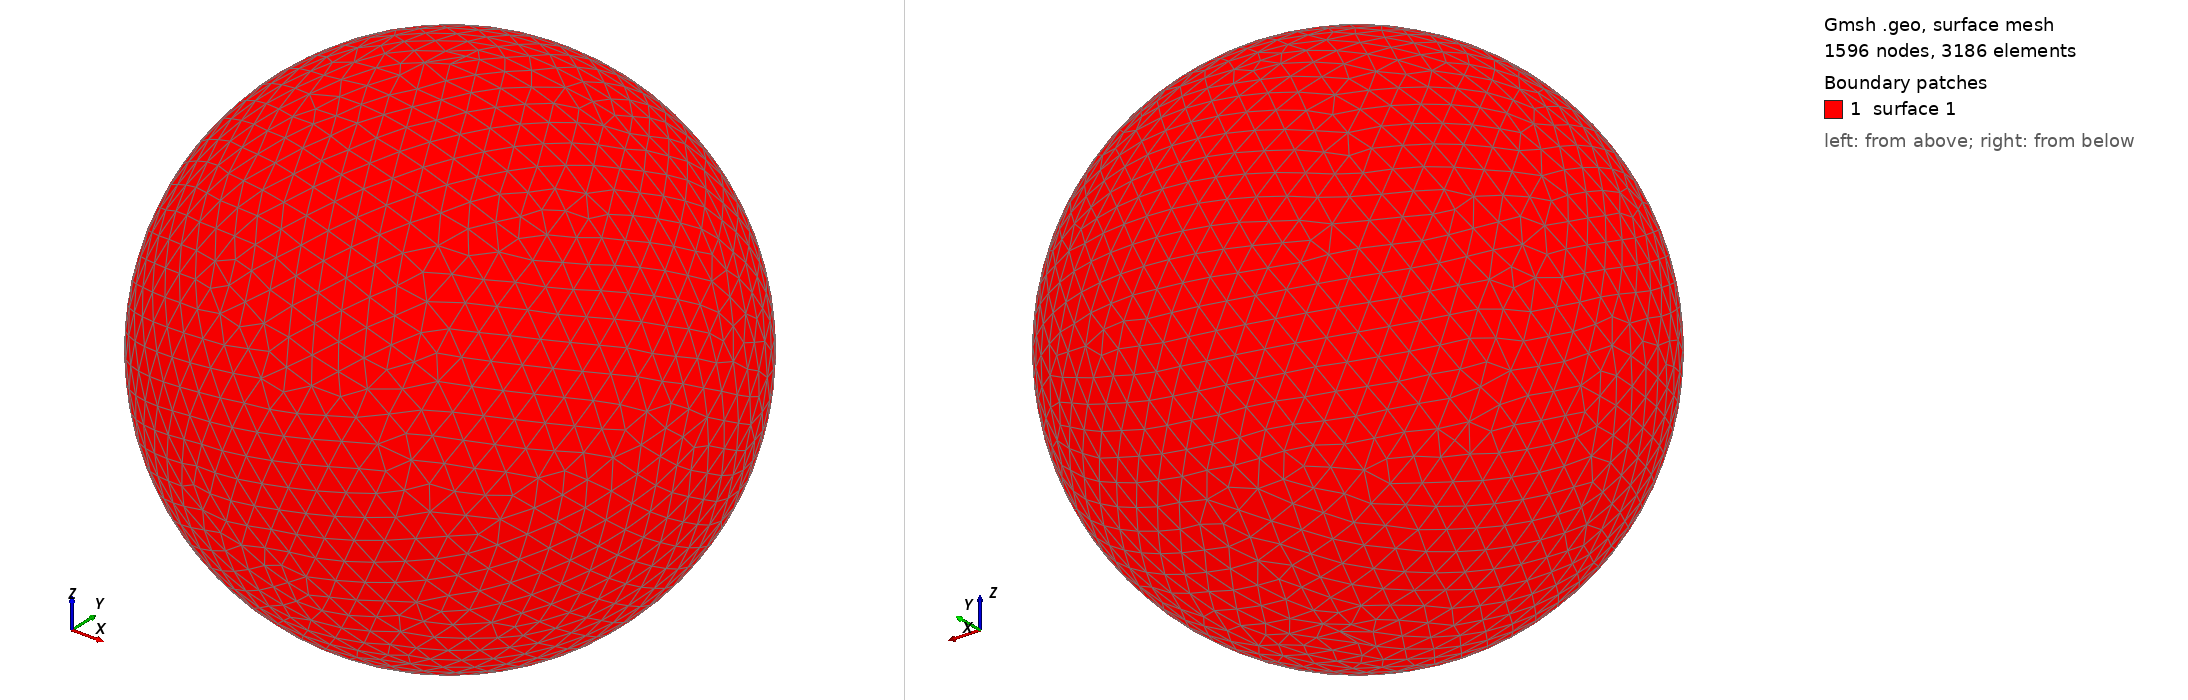

Gmsh geometry script, surface-meshed: 1596 nodes, 3186 surface elements. Boundary patches (legend numbers): 1 surface 1. Left view from above one corner, right view from below the opposite corner. The script declares no physical surfaces, so the legend lists its geometric surfaces. The drawing asked Gmsh for element sizes between 1% and 20% of the model's largest extent; the script's own settings can give other sizes.

=== shot1389.geo (drawn) ===
SetFactory("OpenCASCADE");
Point(1) = {0,0,0,0};
Sphere(1) = {0,0,0,0.04492000};
MeshSize{ PointsOf{ Surface{:}; } } = 0.004492000;
Mesh.ElementOrder=1;
Mesh.Format=39;
